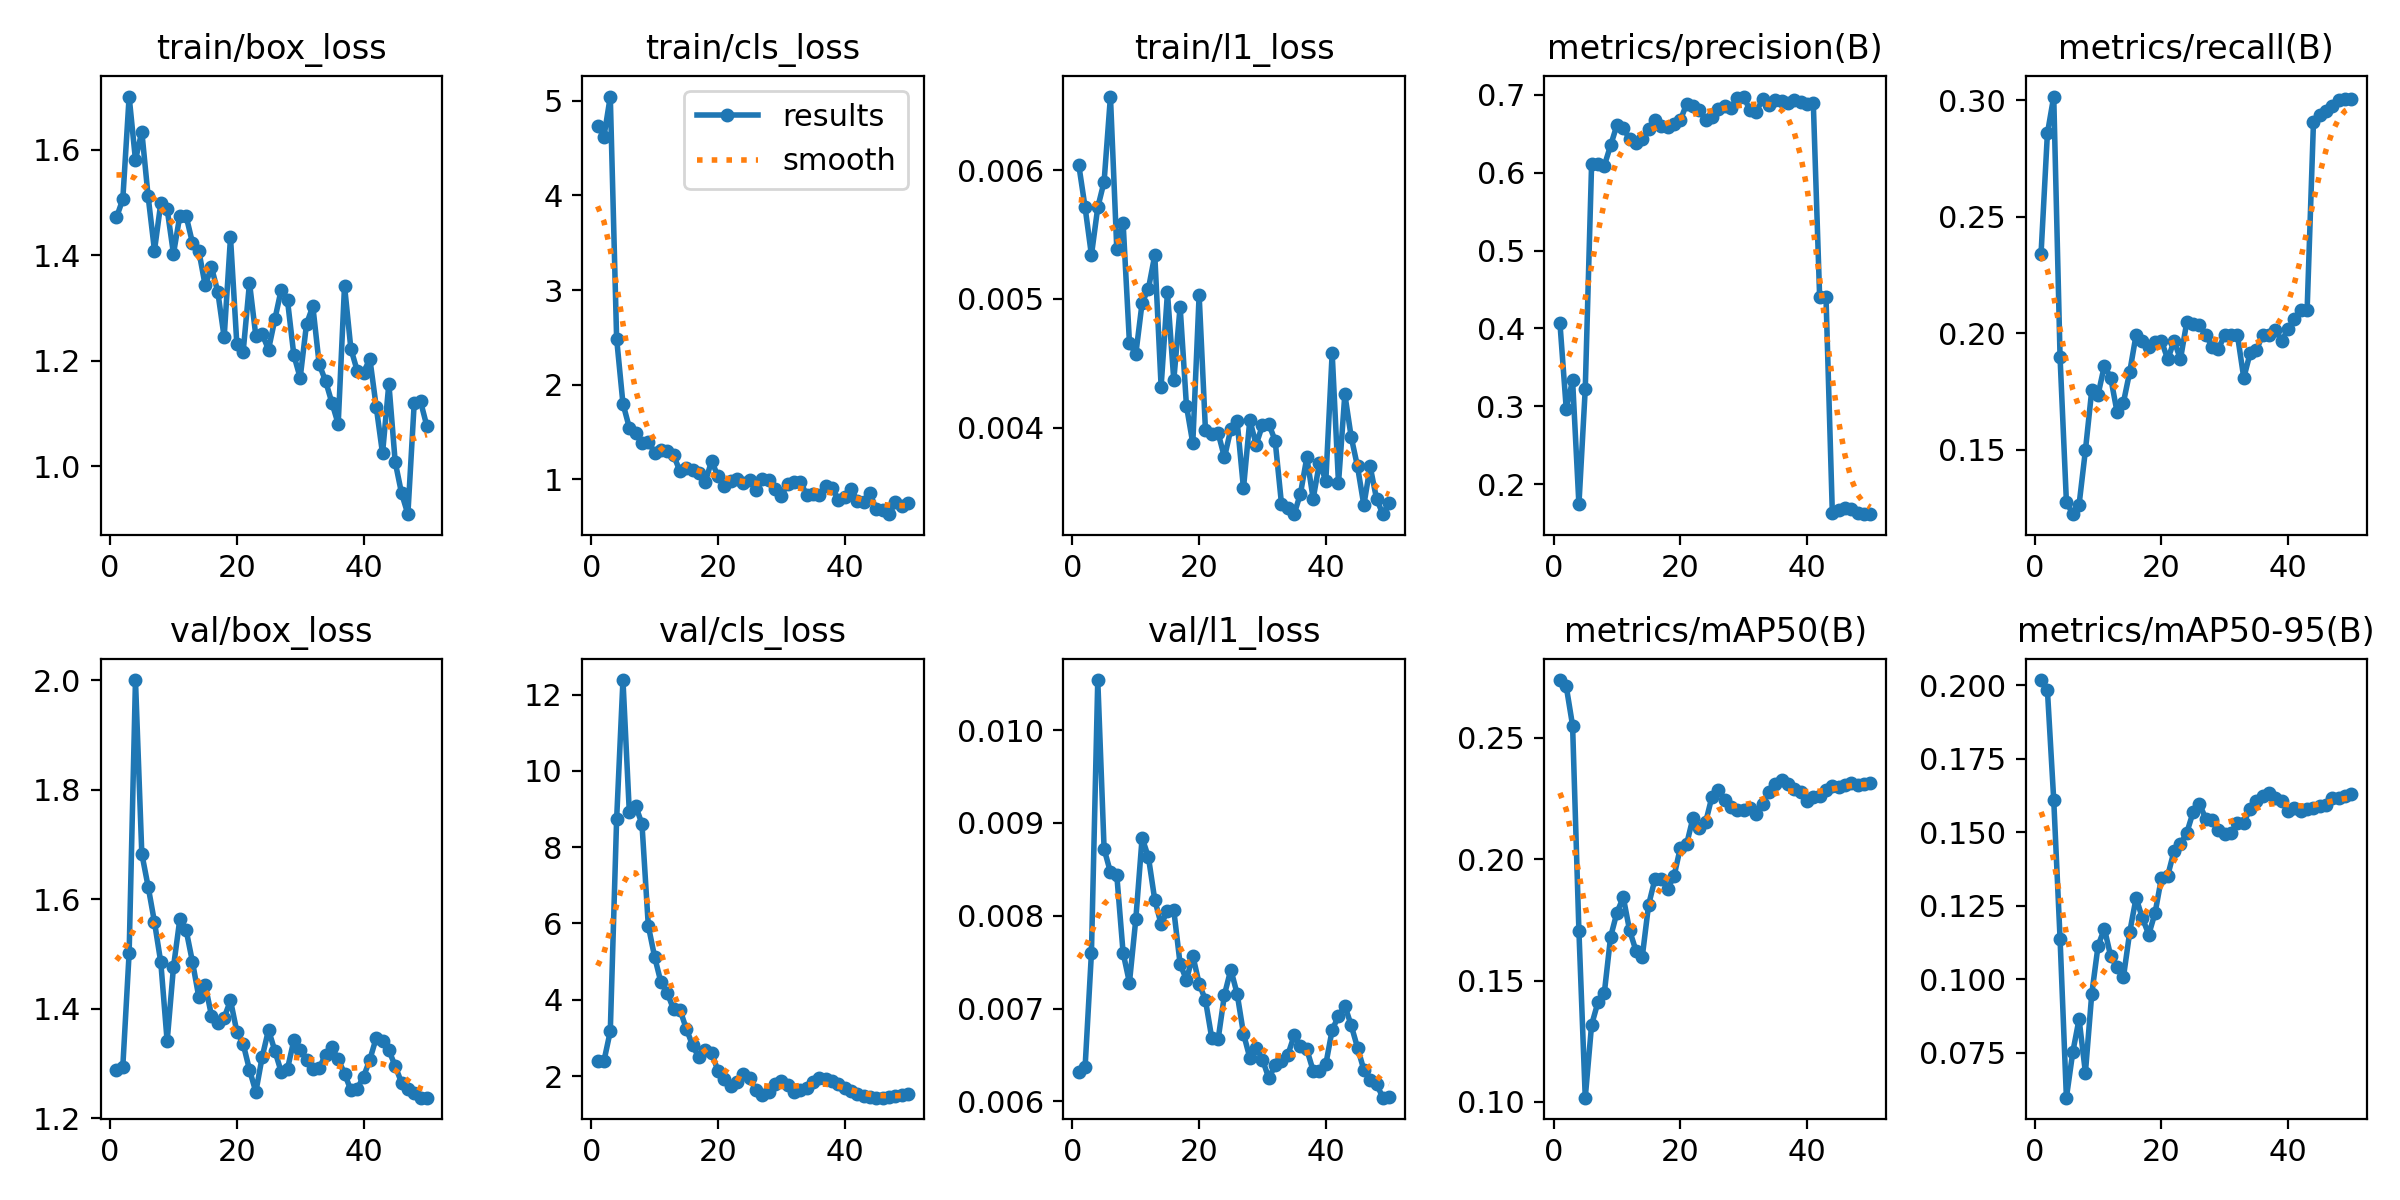

The file beside this chart, header and first rows:
epoch, time, train/box_loss, train/cls_loss, train/l1_loss, metrics/precision(B), metrics/recall(B), metrics/mAP50(B), metrics/mAP50-95(B), val/box_loss, val/cls_loss, val/l1_loss, lr/pg0, lr/pg1, lr/pg2
1, 6.006, 1.472, 4.736, 0.00604, 0.4073, 0.2343, 0.2739, 0.2018, 1.289, 2.397, 0.00632, 0.0002083, 0.0002083, 0.0002083
2, 7.582, 1.506, 4.622, 0.00571, 0.2965, 0.2858, 0.2712, 0.1984, 1.294, 2.395, 0.00637, 0.0006126, 0.0006126, 0.0006126
3, 9.027, 1.701, 5.046, 0.00534, 0.3335, 0.3017, 0.2551, 0.161, 1.502, 3.174, 0.0076, 0.001, 0.001, 0.001
4, 11.55, 1.581, 2.488, 0.00571, 0.1738, 0.1896, 0.1704, 0.1137, 2.001, 8.724, 0.01054, 0.001176, 0.001176, 0.001176
5, 13.63, 1.634, 1.8, 0.00591, 0.3223, 0.1277, 0.1017, 0.05967, 1.683, 12.38, 0.00872, 0.001151, 0.001151, 0.001151
6, 14.9, 1.511, 1.547, 0.00657, 0.6107, 0.1223, 0.1317, 0.07508, 1.623, 8.933, 0.00847, 0.001126, 0.001126, 0.001126
7, 16.26, 1.409, 1.485, 0.00539, 0.6115, 0.1264, 0.141, 0.08642, 1.559, 9.083, 0.00844, 0.001102, 0.001102, 0.001102
8, 17.5, 1.499, 1.384, 0.00559, 0.6089, 0.1497, 0.1447, 0.06818, 1.485, 8.609, 0.0076, 0.001077, 0.001077, 0.001077
9, 18.84, 1.488, 1.397, 0.00466, 0.635, 0.1755, 0.168, 0.09493, 1.341, 5.941, 0.00728, 0.001052, 0.001052, 0.001052
10, 20.63, 1.403, 1.282, 0.00457, 0.6612, 0.1737, 0.178, 0.1114, 1.476, 5.123, 0.00796, 0.001027, 0.001027, 0.001027
11, 22.18, 1.475, 1.305, 0.00497, 0.6578, 0.1862, 0.1843, 0.1172, 1.564, 4.454, 0.00884, 0.001002, 0.001002, 0.001002
12, 24.06, 1.474, 1.298, 0.00508, 0.6429, 0.1809, 0.1707, 0.1077, 1.544, 4.177, 0.00863, 0.0009778, 0.0009778, 0.0009778
13, 26.12, 1.423, 1.253, 0.00534, 0.6376, 0.1661, 0.1623, 0.1041, 1.486, 3.745, 0.00817, 0.000953, 0.000953, 0.000953
14, 27.46, 1.408, 1.086, 0.00432, 0.6429, 0.1703, 0.1598, 0.1007, 1.421, 3.74, 0.00791, 0.0009283, 0.0009283, 0.0009283
15, 28.82, 1.343, 1.119, 0.00505, 0.6556, 0.1835, 0.1812, 0.1161, 1.444, 3.24, 0.00805, 0.0009035, 0.0009035, 0.0009035
16, 30.09, 1.378, 1.093, 0.00437, 0.6674, 0.1994, 0.1918, 0.1277, 1.388, 2.802, 0.00806, 0.0008787, 0.0008787, 0.0008787
17, 31.32, 1.33, 1.064, 0.00494, 0.6606, 0.1968, 0.1917, 0.1207, 1.375, 2.487, 0.00748, 0.000854, 0.000854, 0.000854
18, 32.61, 1.245, 0.9743, 0.00417, 0.6582, 0.1941, 0.1879, 0.1152, 1.384, 2.674, 0.00731, 0.0008293, 0.0008293, 0.0008293
19, 34.36, 1.434, 1.195, 0.00388, 0.6621, 0.1963, 0.1929, 0.1226, 1.416, 2.598, 0.00757, 0.0008045, 0.0008045, 0.0008045
20, 35.85, 1.232, 1.03, 0.00503, 0.6673, 0.1968, 0.2046, 0.1344, 1.359, 2.138, 0.00727, 0.0007797, 0.0007797, 0.0007797
21, 37.7, 1.217, 0.9321, 0.00398, 0.6884, 0.1888, 0.2062, 0.1353, 1.336, 1.927, 0.00709, 0.000755, 0.000755, 0.000755
22, 39.26, 1.348, 0.982, 0.00395, 0.6858, 0.1968, 0.217, 0.1436, 1.289, 1.75, 0.00668, 0.0007302, 0.0007302, 0.0007302
23, 40.59, 1.247, 1.008, 0.00396, 0.6803, 0.1888, 0.2127, 0.146, 1.248, 1.835, 0.00667, 0.0007055, 0.0007055, 0.0007055
24, 41.87, 1.251, 0.959, 0.00377, 0.668, 0.2048, 0.2152, 0.1498, 1.312, 2.061, 0.00715, 0.0006808, 0.0006808, 0.0006808
25, 43.1, 1.221, 0.9954, 0.00399, 0.6717, 0.204, 0.2258, 0.1568, 1.362, 1.939, 0.00742, 0.000656, 0.000656, 0.000656
26, 44.34, 1.279, 0.8889, 0.00405, 0.6813, 0.2035, 0.2283, 0.1596, 1.323, 1.625, 0.00716, 0.0006312, 0.0006312, 0.0006312
27, 45.93, 1.335, 0.9992, 0.00353, 0.6855, 0.1995, 0.2246, 0.1546, 1.285, 1.511, 0.00673, 0.0006065, 0.0006065, 0.0006065
28, 48.41, 1.314, 0.9969, 0.00406, 0.6827, 0.1941, 0.2216, 0.1541, 1.291, 1.582, 0.00647, 0.0005818, 0.0005818, 0.0005818
29, 52.45, 1.211, 0.9018, 0.00387, 0.696, 0.1933, 0.2204, 0.1507, 1.343, 1.8, 0.00658, 0.000557, 0.000557, 0.000557
30, 54.88, 1.168, 0.8253, 0.00402, 0.6979, 0.1995, 0.2202, 0.1495, 1.325, 1.881, 0.00645, 0.0005322, 0.0005322, 0.0005322
31, 57.47, 1.27, 0.9512, 0.00403, 0.6802, 0.1995, 0.2213, 0.1498, 1.307, 1.774, 0.00625, 0.0005075, 0.0005075, 0.0005075
32, 59.22, 1.303, 0.9713, 0.0039, 0.6785, 0.1992, 0.2187, 0.1532, 1.29, 1.592, 0.00639, 0.0004827, 0.0004827, 0.0004827
33, 60.45, 1.194, 0.9758, 0.00341, 0.6943, 0.1809, 0.2228, 0.1533, 1.292, 1.624, 0.00643, 0.000458, 0.000458, 0.000458
34, 61.75, 1.162, 0.8349, 0.00338, 0.6865, 0.1915, 0.2276, 0.158, 1.316, 1.695, 0.0065, 0.0004332, 0.0004332, 0.0004332
35, 63.12, 1.121, 0.8499, 0.00333, 0.6938, 0.1928, 0.2312, 0.1607, 1.33, 1.84, 0.00671, 0.0004085, 0.0004085, 0.0004085
36, 65.28, 1.08, 0.8346, 0.00349, 0.6921, 0.1995, 0.2327, 0.1624, 1.308, 1.951, 0.0066, 0.0003837, 0.0003837, 0.0003837
37, 67.04, 1.342, 0.9256, 0.00377, 0.6892, 0.1995, 0.2309, 0.1632, 1.282, 1.934, 0.00656, 0.000359, 0.000359, 0.000359
38, 68.39, 1.223, 0.9119, 0.00345, 0.6937, 0.2014, 0.2289, 0.1617, 1.251, 1.869, 0.00633, 0.0003343, 0.0003343, 0.0003343
39, 69.61, 1.181, 0.7848, 0.00373, 0.6912, 0.1968, 0.2278, 0.1606, 1.254, 1.787, 0.00633, 0.0003095, 0.0003095, 0.0003095
40, 70.94, 1.178, 0.818, 0.00359, 0.6881, 0.2019, 0.2241, 0.1572, 1.276, 1.696, 0.0064, 0.0002848, 0.0002848, 0.0002848
41, 73.56, 1.204, 0.9014, 0.00458, 0.689, 0.206, 0.2258, 0.1583, 1.307, 1.616, 0.00677, 0.00026, 0.00026, 0.00026
42, 75.47, 1.113, 0.7689, 0.00357, 0.4399, 0.2101, 0.226, 0.1573, 1.347, 1.525, 0.00692, 0.0002352, 0.0002352, 0.0002352
43, 76.77, 1.024, 0.7567, 0.00426, 0.4404, 0.2101, 0.2286, 0.158, 1.341, 1.49, 0.00703, 0.0002105, 0.0002105, 0.0002105
44, 78.85, 1.157, 0.8524, 0.00393, 0.1633, 0.2906, 0.2303, 0.1583, 1.324, 1.462, 0.00682, 0.0001857, 0.0001857, 0.0001857
45, 80.62, 1.008, 0.6817, 0.0037, 0.1672, 0.2937, 0.2297, 0.1588, 1.296, 1.437, 0.00658, 0.000161, 0.000161, 0.000161
46, 81.94, 0.9492, 0.6808, 0.0034, 0.1697, 0.2953, 0.2308, 0.1594, 1.265, 1.434, 0.00634, 0.0001363, 0.0001363, 0.0001363
47, 83.19, 0.9095, 0.6317, 0.0037, 0.1675, 0.2975, 0.2313, 0.1617, 1.254, 1.447, 0.00623, 0.0001115, 0.0001115, 0.0001115
48, 84.45, 1.12, 0.7552, 0.00345, 0.1633, 0.3001, 0.2308, 0.1616, 1.247, 1.478, 0.00619, 8.675e-05, 8.675e-05, 8.675e-05
49, 85.66, 1.123, 0.7212, 0.00333, 0.1621, 0.3006, 0.2309, 0.1623, 1.238, 1.512, 0.00604, 6.2e-05, 6.2e-05, 6.2e-05
50, 86.85, 1.076, 0.751, 0.00342, 0.1613, 0.3008, 0.2313, 0.163, 1.238, 1.531, 0.00605, 3.725e-05, 3.725e-05, 3.725e-05
